Run: headless pygame with SDL's dummy video driver; simulated clock (each Clock.tick advances the game by its frame time, no real sleeping); random seed 0; keys injected as events and as key.get_pressed() state; no mouse input.
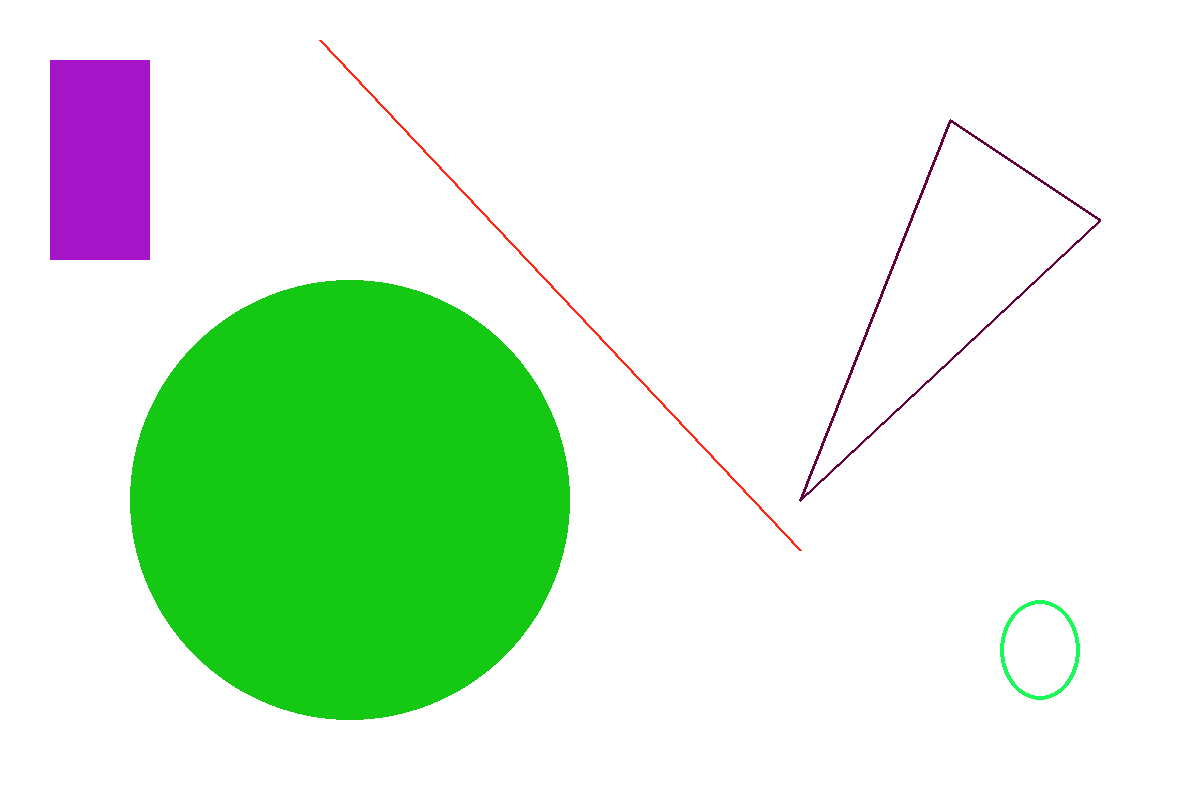
Frame 1 of 4 · flips 1–60 · no input
Frame 2 of 4 · flips 61–180 · tapped SPACE, RETURN · held RIGHT (→), D · screen unchanged from frame 1, image omitted
Frame 3 of 4 · flips 181–300 · held DOWN (↓), S · screen unchanged from frame 2, image omitted
Frame 4 of 4 · flips 301–420 · held LEFT (←), A, UP (↑), W · screen unchanged from frame 3, image omitted

The pygame program that drew these frames:

import pygame as pg
import sys
poinlist = [(950, 120), (1100, 220), (800, 500)]

pg.init()

screen = pg.display.set_mode((1200, 800))
screen.fill((255, 255, 255))
r = pg.Rect(50, 60, 100, 200)
re = pg.Rect(1000, 600, 80, 100)
pg.draw.rect(screen, (166, 20, 200), r, 0)
pg.draw.line(screen, (255, 40, 20), (800, 550), (320, 40), 3)
pg.draw.circle(screen, (20, 200, 20), (350, 500), 220, 0)
pg.draw.lines(screen, (100, 0, 59), True, poinlist, 3)
pg.draw.ellipse(screen, (23, 250, 88), re, 4)

while True:
    for event in pg.event.get():
        if event.type == pg.QUIT:
            pg.quit()
            sys.exit()
    pg.display.flip()
